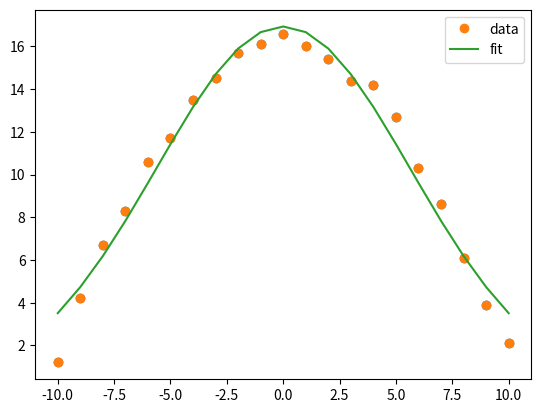

Write Python code to recreate this figure.
#Curve fitting

import numpy as np
import matplotlib.pyplot as plt
from scipy.optimize import curve_fit

x_data = [ -10.0, -9.0, -8.0, -7.0, -6.0, -5.0, -4.0, -3.0, -2.0, -1.0, 0.0, 1.0, 2.0, 3.0, 4.0, 5.0, 6.0, 7.0, 8.0, 9.0, 10.0]
y_data = [1.2, 4.2, 6.7, 8.3, 10.6, 11.7, 13.5, 14.5, 15.7, 16.1, 16.6, 16.0, 15.4, 14.4, 14.2, 12.7, 10.3, 8.6, 6.1, 3.9, 2.1]

#Pendefinisian fungsi Gauss untuk memunculkan curve fitting nanti
def Gauss(x, A, B):
    y = A*np.exp(-1*B*x**2)
    return y
parameters, covariance = curve_fit(Gauss, x_data, y_data)
fit_A = parameters[0]
fit_B = parameters[1]

print(fit_A)
print(fit_B)

x_data = np.asarray(x_data)
y_data = np.asarray(y_data)
plt.plot(x_data, y_data, 'o')
#Memunculkan curve fitting dengan fungsi Gauss yang telah didefinisikan di atas
fit_y = Gauss(x_data, fit_A, fit_B)
plt.plot(x_data, y_data, 'o', label='data')
plt.plot(x_data, fit_y, '-', label='fit')
plt.legend()
plt.show()